Run: headless pygame with SDL's dummy video driver; simulated clock (each Clock.tick advances the game by its frame time, no real sleeping); random seed 0; keys injected as events and as key.get_pressed() state; no mouse input; restart key R tapped at the start of phases 3 and 4.
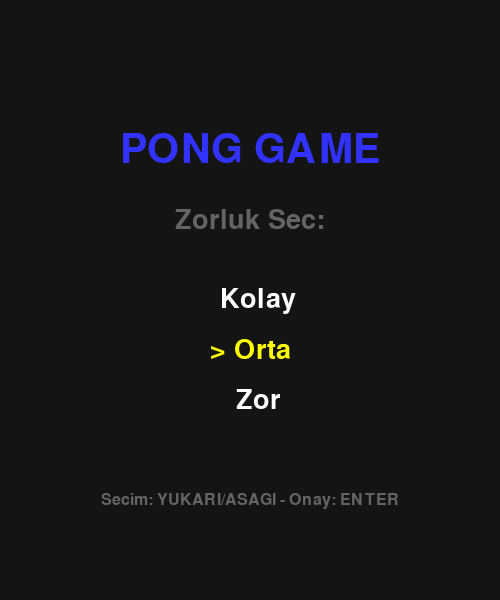
Frame 1 of 4 · flips 1–60 · no input
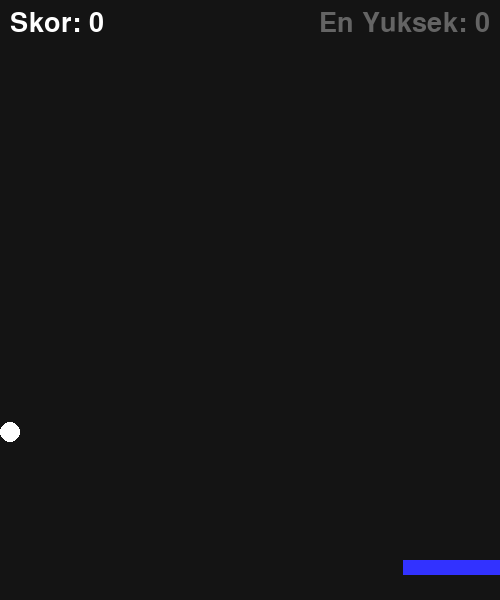
Frame 2 of 4 · flips 61–180 · tapped SPACE, RETURN · held RIGHT (→), D
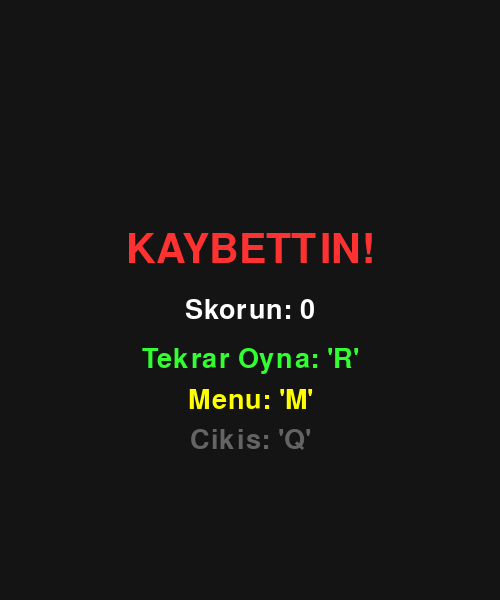
Frame 3 of 4 · flips 181–300 · tapped R · held DOWN (↓), S
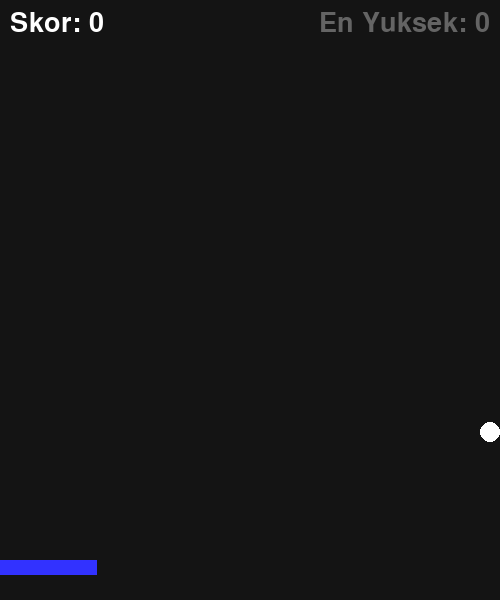
Frame 4 of 4 · flips 301–420 · tapped R · held LEFT (←), A, UP (↑), W

The pygame program that drew these frames:

import pygame
import random

# --- BAŞLANGIÇ AYARLARI ---
pygame.init()

# Ekran Boyutları
WIDTH, HEIGHT = 500, 600
screen = pygame.display.set_mode((WIDTH, HEIGHT))
pygame.display.set_caption("Single Player Pong - Menu Control")

# Renkler
WHITE = (255, 255, 255)
RED = (255, 50, 50)
BLUE = (50, 50, 255)
BLACK = (20, 20, 20)
GREEN = (50, 255, 50)
GRAY = (100, 100, 100)
YELLOW = (255, 255, 0)

# Oyun Saati
clock = pygame.time.Clock()
FPS = 60

# Fontlar
font_large = pygame.font.Font(None, 60)
font_small = pygame.font.Font(None, 40)

# --- OYUN DEĞİŞKENLERİ ---
# Raket
rect_width = 100
rect_height = 15
rect_speed = 7
p1_x = (WIDTH - rect_width) // 2
p1_y = HEIGHT - 40

# Top
ball_radius = 10
ball_x = WIDTH // 2
ball_y = HEIGHT // 2
ball_dx = 0
ball_dy = 0

# Oyun Durumu
difficulty_multiplier = 0 
running = True
game_active = False
score = 0
high_score = 0

def reset_game_state():
    global ball_x, ball_y, ball_dx, ball_dy, p1_x, score
    p1_x = (WIDTH - rect_width) // 2
    score = 0
    
    # Topu merkeze al
    ball_x = WIDTH // 2
    ball_y = HEIGHT // 2
    
    # Top Hızı ve Yönü
    # X ekseni: Rastgele sağ veya sol
    ball_dx = random.choice([-1, 1]) * difficulty_multiplier
    
    # Y ekseni: DAİMA YUKARI (Negatif Y yukarı demektir)
    ball_dy = -1 * difficulty_multiplier

def draw_text_centered(text, font, color, y_offset=0):
    surface = font.render(text, True, color)
    rect = surface.get_rect(center=(WIDTH // 2, HEIGHT // 2 + y_offset))
    screen.blit(surface, rect)

def main_menu():
    global difficulty_multiplier, running, game_active
    menu_running = True
    
    # Menü Seçenekleri
    options = ["Kolay", "Orta", "Zor"]
    # Zorluk çarpanları (Kolay:4, Orta:6, Zor:9)
    multipliers = [4, 6, 9] 
    
    selected_index = 1 # Varsayılan olarak "Orta" seçili başlasın
    
    while menu_running and running:
        screen.fill(BLACK)
        
        draw_text_centered("PONG GAME", font_large, BLUE, -150)
        draw_text_centered("Zorluk Sec:", font_small, GRAY, -80)
        
        # Seçenekleri çizdir
        for i, option in enumerate(options):
            # Eğer seçili indekste ise Rengi SARI yap, değilse BEYAZ
            color = YELLOW if i == selected_index else WHITE
            # Seçili ise yanına ok koy
            prefix = "> " if i == selected_index else "  "
            
            text_surface = font_small.render(prefix + option, True, color)
            rect = text_surface.get_rect(center=(WIDTH // 2, HEIGHT // 2 + (i * 50)))
            screen.blit(text_surface, rect)

        draw_text_centered("Secim: YUKARI/ASAGI - Onay: ENTER", pygame.font.Font(None, 24), GRAY, 200)

        pygame.display.flip()
        
        for event in pygame.event.get():
            if event.type == pygame.QUIT:
                running = False
                menu_running = False
            
            if event.type == pygame.KEYDOWN:
                if event.key == pygame.K_UP:
                    # Modulo operatörü (%) ile liste içinde döngü sağlarız
                    selected_index = (selected_index - 1) % len(options)
                elif event.key == pygame.K_DOWN:
                    selected_index = (selected_index + 1) % len(options)
                elif event.key == pygame.K_RETURN or event.key == pygame.K_SPACE: # Enter veya Space
                    difficulty_multiplier = multipliers[selected_index]
                    reset_game_state()
                    game_active = True
                    menu_running = False

# --- OYUN DÖNGÜSÜ ---
main_menu()

while running:
    # 1. Event (Olay) Kontrolü
    for event in pygame.event.get():
        if event.type == pygame.QUIT:
            running = False
        
        # Oyun bittiyse (Game Over) tuş kontrolleri
        if not game_active:
            if event.type == pygame.KEYDOWN:
                if event.key == pygame.K_r: # Restart
                    reset_game_state()
                    game_active = True
                elif event.key == pygame.K_m: # Menüye Dön
                    main_menu()
                elif event.key == pygame.K_q: # Çıkış
                    running = False

    if game_active:
        # 2. Klavye Hareket
        keys = pygame.key.get_pressed()
        if (keys[pygame.K_LEFT] or keys[pygame.K_a]) and p1_x > 0:
            p1_x -= rect_speed
        if (keys[pygame.K_RIGHT] or keys[pygame.K_d]) and p1_x < WIDTH - rect_width:
            p1_x += rect_speed

        # 3. Top Hareketi
        ball_x += ball_dx
        ball_y += ball_dy

        # 4. Duvar Çarpışmaları
        # Sağ ve Sol duvarlar
        if ball_x - ball_radius <= 0 or ball_x + ball_radius >= WIDTH:
            ball_dx *= -1 
        
        # Üst Duvar (Sektirme)
        if ball_y - ball_radius <= 0:
            ball_dy *= -1 

        # Alt Duvar (Oyun Biter)
        if ball_y > HEIGHT:
            game_active = False
            if score > high_score:
                high_score = score
        
        # 5. Raket Çarpışması
        # Top raketin içine mi girdi?
        if (p1_y < ball_y + ball_radius < p1_y + rect_height) and (p1_x < ball_x < p1_x + rect_width):
            # Topu yukarı sekti (Y hızını negatife çevir)
            ball_dy = -abs(ball_dy) 
            
            # Topun raketin içine sıkışmasını önlemek için biraz yukarı at
            ball_y = p1_y - ball_radius - 2
            
            # Hızı biraz artır (Zorlaştırma) - Opsiyonel
            # ball_dx *= 1.05
            # ball_dy *= 1.05
            
            score += 10 # Puan ver

    # --- ÇİZİM ---
    screen.fill(BLACK)
    
    if game_active:
        # Raket ve Top
        pygame.draw.rect(screen, BLUE, (p1_x, p1_y, rect_width, rect_height))
        pygame.draw.circle(screen, WHITE, (int(ball_x), int(ball_y)), ball_radius)
        
        # Skor Tablosu
        score_text = font_small.render(f"Skor: {score}", True, WHITE)
        screen.blit(score_text, (10, 10))
        
        hiscore_text = font_small.render(f"En Yuksek: {high_score}", True, GRAY)
        hiscore_rect = hiscore_text.get_rect(topright=(WIDTH - 10, 10))
        screen.blit(hiscore_text, hiscore_rect)
        
    else:
        # GAME OVER EKRANI
        draw_text_centered("KAYBETTIN!", font_large, RED, -50)
        draw_text_centered(f"Skorun: {score}", font_small, WHITE, 10)
        draw_text_centered("Tekrar Oyna: 'R'", font_small, GREEN, 60)
        draw_text_centered("Menu: 'M'", font_small, YELLOW, 100)
        draw_text_centered("Cikis: 'Q'", font_small, GRAY, 140)

    pygame.display.flip()
    clock.tick(FPS)

pygame.quit()
